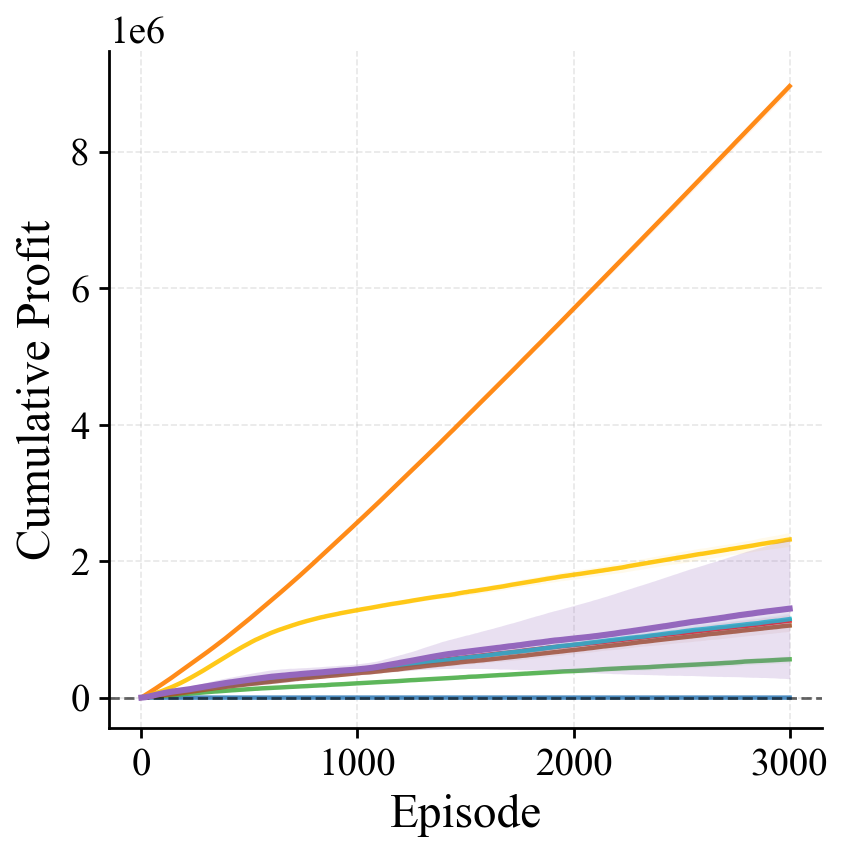

The data file committed next to this chart (first rows):
episode, best_mean, best_std, always_approve_mean, always_approve_std, always_reject_mean, always_reject_std, uniform_acceptance_mean, uniform_acceptance_std, oracle_mean, oracle_std, pattern_prediction_mean, pattern_prediction_std, rich_becomes_richer_mean, rich_becomes_richer_std, reverse_rich_becomes_richer_mean, reverse_rich_becomes_richer_std
1, 196.7, 302.7, 525.5, 254.3, 0.0, 0.0, 461.4, 507.4, 1831, 329.3, 685.2, 233.2, 277.3, 388.7, 320.4, 392
2, 456.2, 928.8, 835.4, 612.9, 0.0, 0.0, 685.3, 564.4, 3975, 387.5, 1401, 427.1, 981, 688.8, 518.9, 545
3, 649.9, 1144, 1269, 809.3, 0.0, 0.0, 874, 850.5, 5895, 580.6, 2331, 430.2, 1384, 723.5, 883.8, 852.8
4, 901, 1443, 1921, 814.8, 0.0, 0.0, 1069, 935.7, 7909, 583.6, 3037, 647.6, 1674, 870.3, 1261, 1032
5, 1077, 1411, 2266, 840.2, 0.0, 0.0, 1343, 1072, 9826, 779.3, 3913, 628.7, 1661, 1074, 1656, 951.3
6, 1337, 1725, 2853, 1103, 0.0, 0.0, 1658, 1031, 11783, 843.9, 4651, 790.5, 2293, 1255, 2211, 1047
7, 1704, 2242, 3019, 1075, 0.0, 0.0, 1919, 955.1, 13738, 955.7, 5662, 778.2, 2882, 1368, 2671, 1398
8, 2008, 2595, 3402, 1100, 0.0, 0.0, 2046, 995.5, 15623, 1169, 6544, 830.1, 3139, 1582, 2802, 1482
9, 2314, 2898, 4112, 1207, 0.0, 0.0, 2146, 873.7, 17766, 1173, 7485, 683.2, 3867, 1903, 3256, 1784
10, 2618, 3130, 4643, 1514, 0.0, 0.0, 2586, 882, 19874, 1528, 8306, 948.6, 4412, 1920, 3646, 1943
11, 2891, 3415, 5376, 1531, 0.0, 0.0, 2956, 775.8, 21637, 1552, 9131, 1011, 4810, 2197, 3691, 1812
12, 3277, 3681, 5782, 1474, 0.0, 0.0, 3263, 987.6, 23460, 1372, 9979, 1090, 5512, 2308, 4058, 1851
13, 3499, 3465, 6388, 1458, 0.0, 0.0, 3519, 792, 25409, 1342, 10937, 1038, 5678, 2488, 3975, 1808
14, 3897, 3568, 6807, 1520, 0.0, 0.0, 3667, 1034, 27423, 1475, 11744, 1190, 6228, 2419, 4173, 1779
15, 4375, 3865, 7127, 1532, 0.0, 0.0, 4084, 1038, 29213, 1521, 12426, 1276, 6796, 2117, 4397, 1556
16, 4748, 3997, 7760, 1662, 0.0, 0.0, 4166, 1165, 31114, 1352, 13250, 1391, 7251, 2302, 4829, 1487
17, 5049, 3841, 8290, 1614, 0.0, 0.0, 4427, 1173, 33056, 1337, 14190, 1396, 7686, 2588, 5163, 1298
18, 5596, 4255, 8690, 1527, 0.0, 0.0, 4619, 1324, 35391, 1275, 15087, 1312, 8003, 2728, 5287, 1467
19, 6133, 4360, 9256, 1718, 0.0, 0.0, 5037, 1514, 37474, 1417, 15977, 1335, 8438, 2578, 5753, 1507
20, 6558, 4150, 9601, 1827, 0.0, 0.0, 5177, 1561, 39528, 1409, 16886, 1429, 9057, 2580, 5839, 1510
21, 7115, 4372, 10311, 2037, 0.0, 0.0, 5454, 1609, 41632, 1319, 17768, 1478, 9551, 2647, 5920, 1297
22, 7681, 4353, 10702, 2277, 0.0, 0.0, 5534, 1723, 43829, 1375, 18846, 1415, 9952, 2521, 6397, 1284
23, 8199, 4255, 11156, 2232, 0.0, 0.0, 5923, 1818, 45829, 1412, 19757, 1476, 10624, 2685, 6819, 1120
24, 8812, 4038, 11519, 2296, 0.0, 0.0, 6157, 1843, 47766, 1456, 20689, 1407, 11138, 2598, 7230, 1308
25, 9592, 4367, 12185, 2258, 0.0, 0.0, 6417, 1787, 49652, 1597, 21706, 1491, 11496, 2628, 7640, 1242
26, 10123, 4086, 12816, 2024, 0.0, 0.0, 6907, 1707, 51660, 1536, 22570, 1657, 11970, 2824, 8193, 1168
27, 10743, 4047, 13359, 2380, 0.0, 0.0, 7247, 1699, 53463, 1645, 23302, 1687, 12490, 2875, 8493, 1301
28, 11466, 4063, 13708, 2490, 0.0, 0.0, 7393, 2163, 55526, 1589, 24243, 1857, 12935, 2810, 8758, 1363
29, 12289, 4055, 14329, 2785, 0.0, 0.0, 7891, 2358, 57611, 1721, 25146, 1817, 13349, 2871, 9272, 1465
30, 12991, 3944, 14855, 2938, 0.0, 0.0, 8120, 2571, 59497, 1834, 26033, 1702, 14086, 2941, 9322, 1704
31, 13693, 3737, 15440, 2528, 0.0, 0.0, 8199, 2647, 61635, 1912, 26885, 1759, 14793, 2561, 9681, 1978
32, 14480, 3669, 15812, 2830, 0.0, 0.0, 8452, 2746, 63495, 2022, 27749, 1761, 15221, 2542, 10061, 2137
33, 15312, 3694, 16485, 3075, 0.0, 0.0, 8528, 2755, 65464, 2122, 28795, 1814, 15909, 2555, 10246, 2186
34, 16060, 3513, 17083, 3132, 0.0, 0.0, 8715, 2647, 67362, 2004, 29655, 1810, 16461, 2839, 10270, 2224
35, 16770, 3249, 17584, 3154, 0.0, 0.0, 8945, 2562, 69433, 2082, 30688, 1822, 16839, 3040, 10534, 2086
36, 17501, 3188, 18062, 3278, 0.0, 0.0, 9506, 2493, 71414, 2029, 31520, 1908, 17611, 3021, 10901, 2068
37, 18257, 2975, 18522, 3055, 0.0, 0.0, 9748, 2439, 73242, 2197, 32366, 1856, 18047, 3154, 11203, 1847
38, 19059, 2882, 19074, 3053, 0.0, 0.0, 9780, 2494, 75427, 2182, 33309, 1854, 18556, 3287, 11347, 2067
39, 19797, 2815, 19736, 2904, 0.0, 0.0, 10176, 2321, 77522, 2135, 34317, 1871, 18987, 2952, 11659, 2087
40, 20631, 2839, 19856, 2824, 0.0, 0.0, 10444, 2148, 79447, 2317, 35365, 1854, 19517, 3105, 12099, 1797
41, 21520, 2883, 20372, 2428, 0.0, 0.0, 10535, 2141, 81495, 2406, 36280, 1931, 20206, 3027, 12217, 2150
42, 22317, 2763, 21219, 2403, 0.0, 0.0, 10592, 2055, 83546, 2359, 37244, 2073, 20947, 3126, 12609, 2184
43, 23094, 2742, 21846, 2118, 0.0, 0.0, 10817, 2179, 85799, 2382, 38133, 2224, 21196, 2912, 12848, 2016
44, 23805, 2695, 22432, 2256, 0.0, 0.0, 11180, 2271, 88037, 2365, 39283, 2239, 21399, 3081, 13053, 2197
45, 24655, 2807, 22819, 2150, 0.0, 0.0, 11479, 2358, 90036, 2226, 40222, 2185, 22045, 3111, 13239, 2118
46, 25475, 2893, 23186, 2533, 0.0, 0.0, 11842, 2465, 91990, 2167, 41127, 2160, 22814, 3092, 13785, 2361
47, 26290, 2873, 23841, 2581, 0.0, 0.0, 12074, 2305, 93812, 2310, 42138, 2170, 23071, 3051, 13965, 2422
48, 27057, 2957, 24455, 2848, 0.0, 0.0, 12357, 2233, 95740, 2217, 43231, 2013, 23449, 2752, 14429, 2245
49, 27782, 2971, 24987, 2944, 0.0, 0.0, 12851, 2358, 97959, 2296, 44131, 1994, 23678, 2892, 14942, 2333
50, 28587, 3071, 25679, 2729, 0.0, 0.0, 13118, 2301, 99989, 2374, 45101, 1926, 24259, 2875, 15336, 2465
51, 29392, 3110, 26139, 2670, 0.0, 0.0, 13270, 2263, 102159, 2310, 46012, 1889, 24882, 3037, 15678, 2520
52, 30064, 3137, 26720, 2653, 0.0, 0.0, 13430, 2196, 104004, 2033, 47226, 1894, 25269, 2987, 15962, 2617
53, 30673, 3199, 27505, 2917, 0.0, 0.0, 13776, 2215, 106267, 2321, 48246, 1951, 25311, 2982, 16517, 2535
54, 31290, 3385, 27846, 3443, 0.0, 0.0, 14091, 2236, 108193, 2333, 49302, 1733, 26092, 3123, 16733, 2428
55, 32095, 3591, 28353, 3301, 0.0, 0.0, 14327, 2366, 110299, 2370, 50345, 1777, 26587, 3082, 17076, 2344
56, 32885, 3836, 29272, 3547, 0.0, 0.0, 14532, 2411, 112442, 2392, 51241, 1713, 27271, 2940, 17481, 2046
57, 33637, 3954, 29770, 3750, 0.0, 0.0, 14883, 2405, 114484, 2155, 52250, 1652, 27702, 2893, 18093, 2023
58, 34344, 4177, 30399, 3804, 0.0, 0.0, 15028, 2622, 116316, 2139, 53408, 1538, 28204, 2902, 18273, 2320
59, 35172, 4507, 31029, 3917, 0.0, 0.0, 15250, 2694, 118445, 2343, 54552, 1488, 28902, 3041, 18511, 2431
60, 35759, 4762, 31701, 3781, 0.0, 0.0, 15631, 2840, 120493, 2254, 55649, 1320, 29641, 3049, 18712, 2622
... 2,940 more rows
